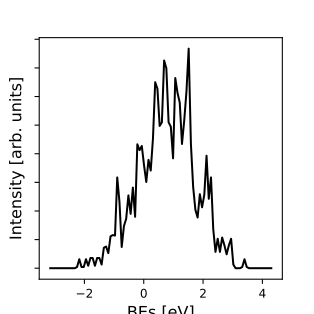

Source data for this figure (header and first rows):
-3.151016442222377201e+00, 0.000000000000000000e+00
-3.075757528934253582e+00, 0.000000000000000000e+00
-3.000498615646129963e+00, 0.000000000000000000e+00
-2.925239702358006344e+00, 0.000000000000000000e+00
-2.849980789069882725e+00, 0.000000000000000000e+00
-2.774721875781759106e+00, 6.691628957263553122e-05
-2.699462962493635487e+00, 4.363490205067883172e-04
-2.624204049205511868e+00, 2.215963172596555151e-03
-2.548945135917388249e+00, 8.831220652358504758e-03
-2.473686222629264631e+00, 2.743230698780563595e-02
-2.398427309341141012e+00, 6.704281606689663220e-02
-2.323168396053017393e+00, 1.302550594382143323e-01
-2.247909482764893774e+00, 2.056840290451925624e-01
-2.172650569476770155e+00, 2.752817682944275202e-01
-2.097391656188646536e+00, 3.332867762903035658e-01
-2.022132742900522917e+00, 3.914314554152690251e-01
-1.946873829612399298e+00, 4.610961109540765435e-01
-1.871614916324275679e+00, 5.368217584524721531e-01
-1.796356003036152060e+00, 6.023896361254759135e-01
-1.721097089748028441e+00, 6.508313658569253590e-01
-1.645838176459904822e+00, 6.967250880510886812e-01
-1.570579263171781204e+00, 7.704559164372640767e-01
-1.495320349883657585e+00, 9.023888224549245773e-01
-1.420061436595533966e+00, 1.108067646163181319e+00
-1.344802523307410347e+00, 1.384227884867084368e+00
-1.269543610019286728e+00, 1.725577506673267258e+00
-1.194284696731163109e+00, 2.150152764260380156e+00
-1.119025783443039490e+00, 2.691741139637750191e+00
-1.043766870154915871e+00, 3.337440493047864276e+00
-9.685079568667922523e-01, 3.962642991341942533e+00
-8.932490435786686334e-01, 4.371740182615007519e+00
-8.179901302905450144e-01, 4.475375444651849222e+00
-7.427312170024213955e-01, 4.416663821318822514e+00
-6.674723037142977766e-01, 4.454248533122596498e+00
-5.922133904261741577e-01, 4.728105827597768318e+00
-5.169544771380505388e-01, 5.202660128424509978e+00
-4.416955638499269199e-01, 5.812139490627307836e+00
-3.664366505618033010e-01, 6.563798641785759891e+00
-2.911777372736796821e-01, 7.457820445432662204e+00
-2.159188239855560631e-01, 8.356812614880899659e+00
-1.406599106974324442e-01, 9.019766190179026921e+00
-6.540099740930882533e-02, 9.305922676830485685e+00
9.857915878814793587e-03, 9.329595594197014563e+00
8.511682916693841250e-02, 9.402168163358666675e+00
1.603757424550620314e-01, 9.827042123528514139e+00
2.356346557431856503e-01, 1.070816453178687233e+01
3.108935690313092692e-01, 1.187466288217573052e+01
3.861524823194328881e-01, 1.298937553537880873e+01
4.614113956075565071e-01, 1.380918600969759780e+01
5.366703088956801260e-01, 1.434454367060230595e+01
6.119292221838037449e-01, 1.470380161261774532e+01
6.871881354719273638e-01, 1.484490622298772777e+01
7.624470487600509827e-01, 1.463286687323629920e+01
8.377059620481746016e-01, 1.413269137878755899e+01
9.129648753362982205e-01, 1.367334605907699085e+01
9.882237886244213954e-01, 1.353641888932552462e+01
1.063482701912545458e+00, 1.367086101777735507e+01
1.138741615200669521e+00, 1.380722280425183612e+01
1.214000528488792696e+00, 1.381072379803517514e+01
1.289259441776915871e+00, 1.378923415454769952e+01
1.364518355065039934e+00, 1.380494842691482482e+01
... 39 more rows
